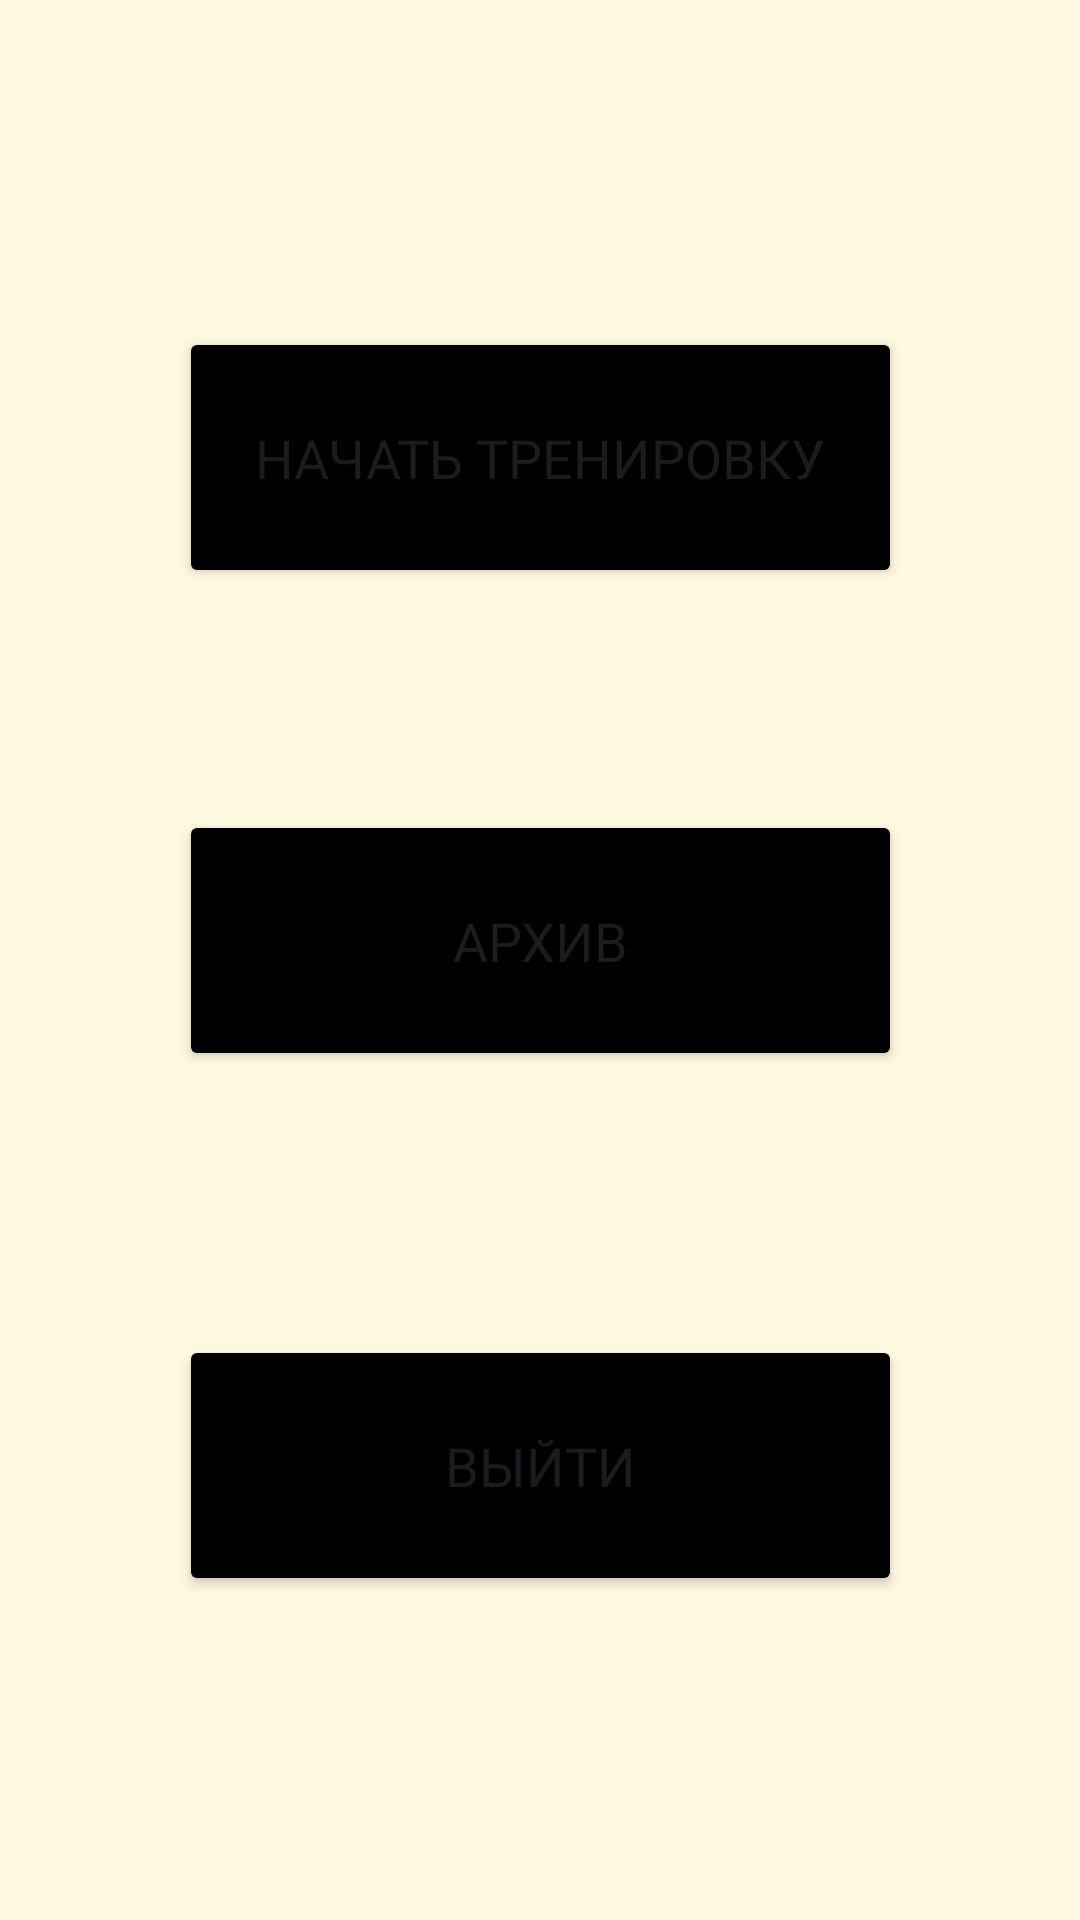

Layout XML and referenced resources for this Android screen:
<!-- AndroidManifest.xml: application theme Theme.TrainingDiary -->
<!-- res/layout/activity_main_menu.xml -->
<?xml version="1.0" encoding="utf-8"?>
<androidx.constraintlayout.widget.ConstraintLayout xmlns:android="http://schemas.android.com/apk/res/android"
    xmlns:app="http://schemas.android.com/apk/res-auto"
    xmlns:tools="http://schemas.android.com/tools"
    android:id="@+id/main"
    android:layout_width="match_parent"
    android:layout_height="match_parent"
    android:background="@color/backgroundColor"
    tools:context=".MainActivity">

    <Button
        android:id="@+id/startTrainingButton"
        android:layout_width="241dp"
        android:layout_height="87dp"
        android:layout_marginTop="210dp"
        android:layout_marginBottom="74dp"
        android:backgroundTint="@color/objectsColor"
        android:fontFamily="@font/montserrat"
        android:text="@string/startTrainingButtonText"
        android:textSize="18sp"
        app:layout_constraintBottom_toTopOf="@+id/archiveButton"
        app:layout_constraintEnd_toEndOf="parent"
        app:layout_constraintStart_toStartOf="parent"
        app:layout_constraintTop_toTopOf="parent" />

    <Button
        android:id="@+id/archiveButton"
        android:layout_width="241dp"
        android:layout_height="87dp"
        android:layout_marginBottom="88dp"
        android:backgroundTint="@color/objectsColor"
        android:fontFamily="@font/montserrat"
        android:text="@string/archiveButtonText"
        android:textSize="18sp"
        app:layout_constraintBottom_toTopOf="@+id/unregisterButton"
        app:layout_constraintEnd_toEndOf="parent"
        app:layout_constraintStart_toStartOf="parent"
        app:layout_constraintTop_toBottomOf="@+id/startTrainingButton" />

    <Button
        android:id="@+id/unregisterButton"
        android:layout_width="241dp"
        android:layout_height="87dp"
        android:layout_marginBottom="209dp"
        android:backgroundTint="@color/objectsColor"
        android:fontFamily="@font/montserrat"
        android:text="@string/unregisterButtonText"
        android:textSize="18sp"
        app:layout_constraintBottom_toBottomOf="parent"
        app:layout_constraintEnd_toEndOf="parent"
        app:layout_constraintStart_toStartOf="parent"
        app:layout_constraintTop_toBottomOf="@+id/archiveButton" />
</androidx.constraintlayout.widget.ConstraintLayout>
<!-- resources referenced by this layout -->
<resources>
  <color name="backgroundColor">#FFF8E1</color>
  <color name="objectsColor">#000000</color>
  <string name="archiveButtonText">Архив</string>
  <string name="startTrainingButtonText">Начать тренировку</string>
  <string name="unregisterButtonText">Выйти</string>
  <style name="Theme.TrainingDiary" parent="Base.Theme.TrainingDiary" />
  <style name="Base.Theme.TrainingDiary" parent="Theme.Material3.DayNight.NoActionBar">
          
          
      </style>
</resources>
